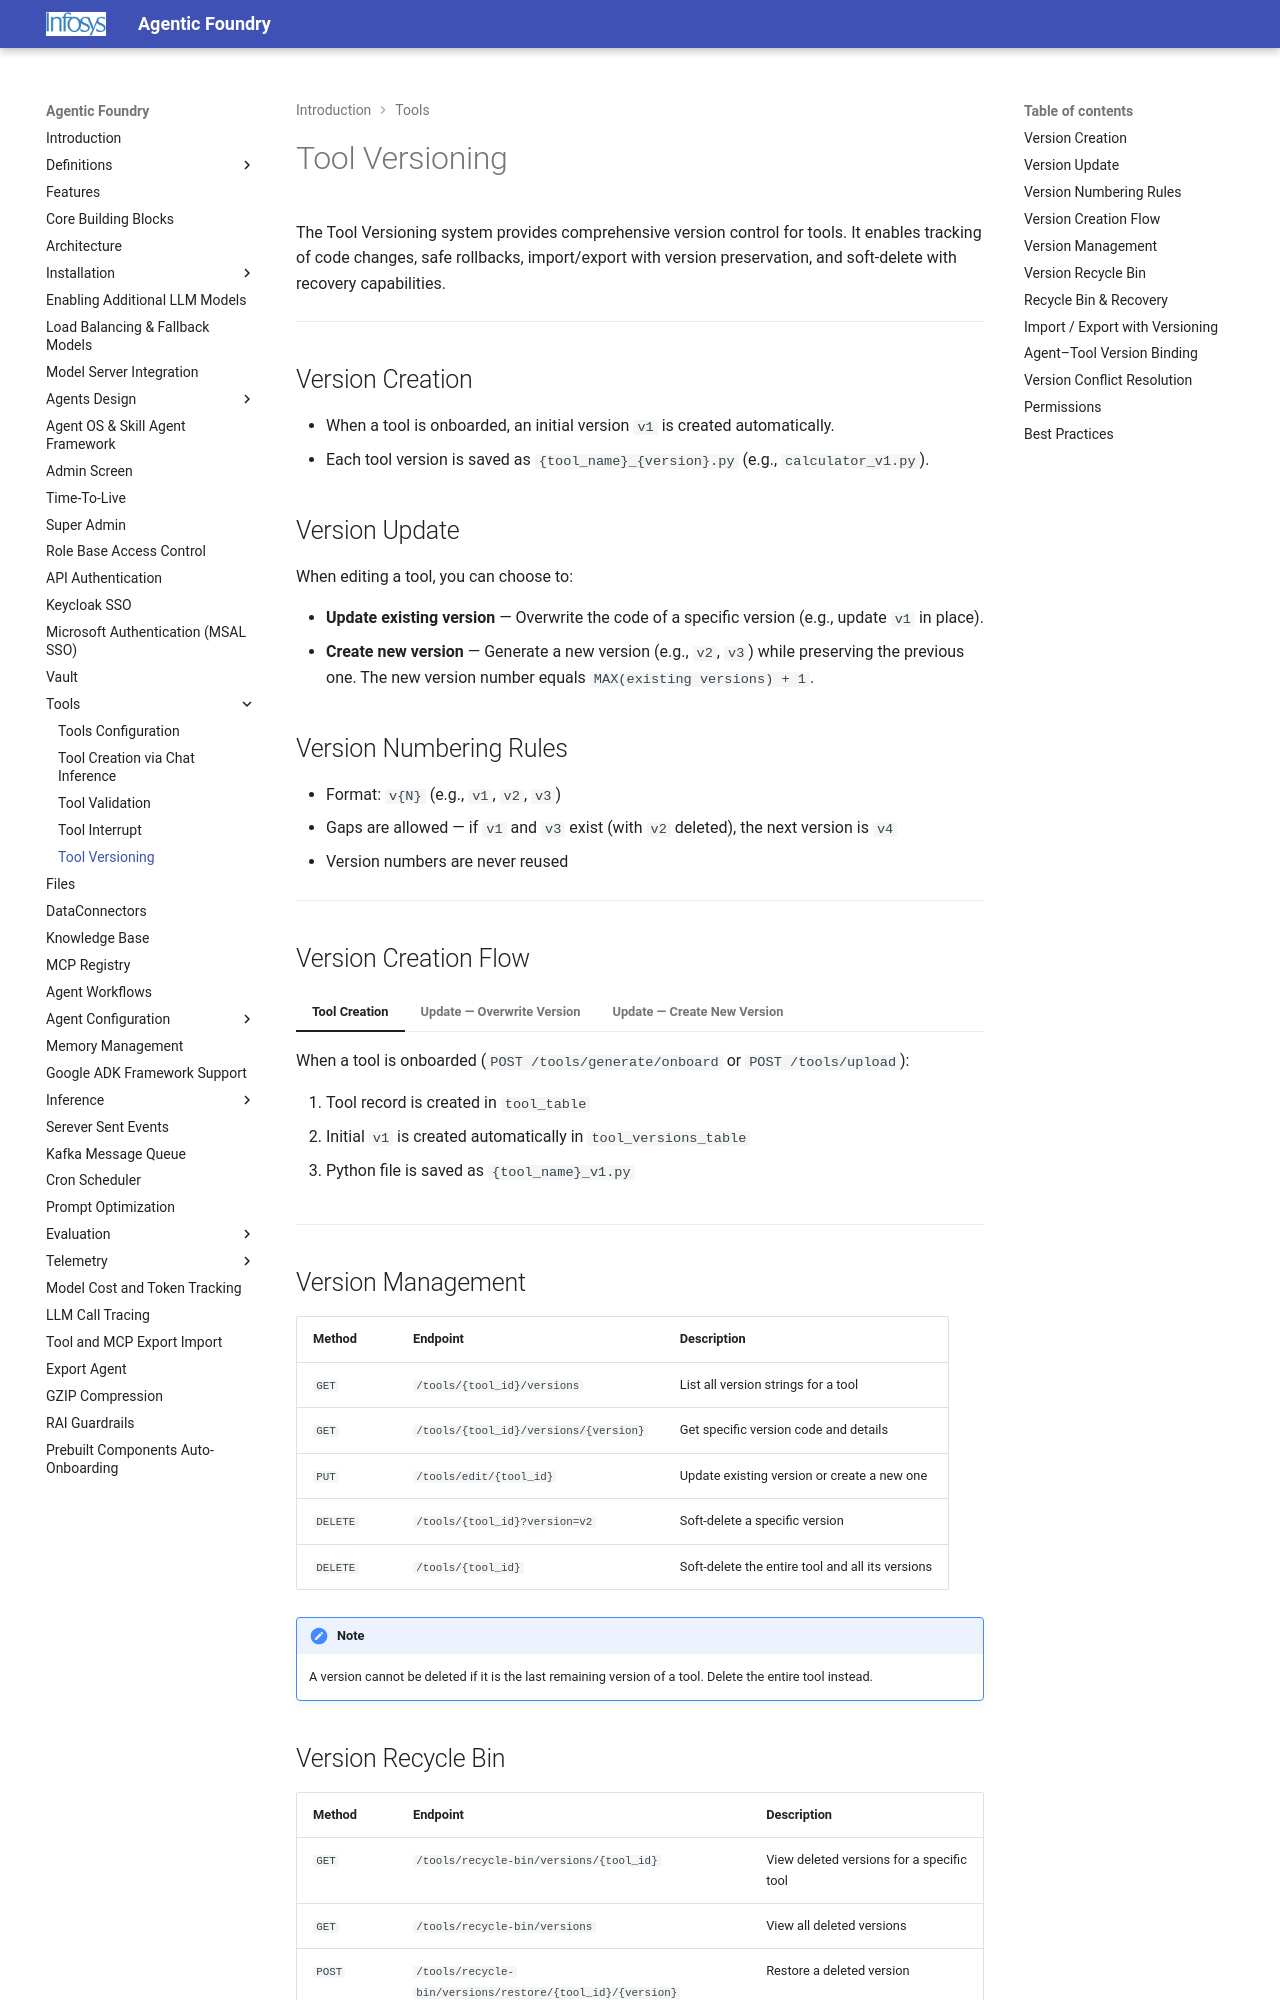

repository: Infosys/Infosys-Agentic-Foundry · page: tools_config/tool_versioning/index.html · generator: mkdocs

# Tool Versioning

The Tool Versioning system provides comprehensive version control for tools. It enables tracking of code changes, safe rollbacks, import/export with version preservation, and soft-delete with recovery capabilities.

---

## Version Creation

- When a tool is onboarded, an initial version `v1` is created automatically.
- Each tool version is saved as `{tool_name}_{version}.py` (e.g., `calculator_v1.py`).

## Version Update

When editing a tool, you can choose to:

- **Update existing version** — Overwrite the code of a specific version (e.g., update `v1` in place).
- **Create new version** — Generate a new version (e.g., `v2`, `v3`) while preserving the previous one. The new version number equals `MAX(existing versions) + 1`.

## Version Numbering Rules

- Format: `v{N}` (e.g., `v1`, `v2`, `v3`)
- Gaps are allowed — if `v1` and `v3` exist (with `v2` deleted), the next version is `v4`
- Version numbers are never reused

---

## Version Creation Flow

=== "Tool Creation"

    When a tool is onboarded (`POST /tools/generate/onboard` or `POST /tools/upload`):

    1. Tool record is created in `tool_table`
    2. Initial `v1` is created automatically in `tool_versions_table`
    3. Python file is saved as `{tool_name}_v1.py`

=== "Update — Overwrite Version"

    To overwrite the code of an existing version:

    ```json
    {
      "version": "v1",
      "code_snippet": "..."
    }
    ```

    **Result:** `v1` code is overwritten in place. No new version is created.

=== "Update — Create New Version"

    To preserve the existing version and create a new one:

    ```json
    {
      "create_new_version": true,
      "code_snippet": "..."
    }
    ```

    **Result:** New version created (e.g., `v2`, `v3`).  
    Version number = `MAX(existing) + 1`.  
    New file saved as `{tool_name}_{new_version}.py`.

---

## Version Management

| Method | Endpoint | Description |
|--------|----------|-------------|
| `GET` | `/tools/{tool_id}/versions` | List all version strings for a tool |
| `GET` | `/tools/{tool_id}/versions/{version}` | Get specific version code and details |
| `PUT` | `/tools/edit/{tool_id}` | Update existing version or create a new one |
| `DELETE` | `/tools/{tool_id}?version=v2` | Soft-delete a specific version |
| `DELETE` | `/tools/{tool_id}` | Soft-delete the entire tool and all its versions |

!!! note
    A version cannot be deleted if it is the last remaining version of a tool. Delete the entire tool instead.
